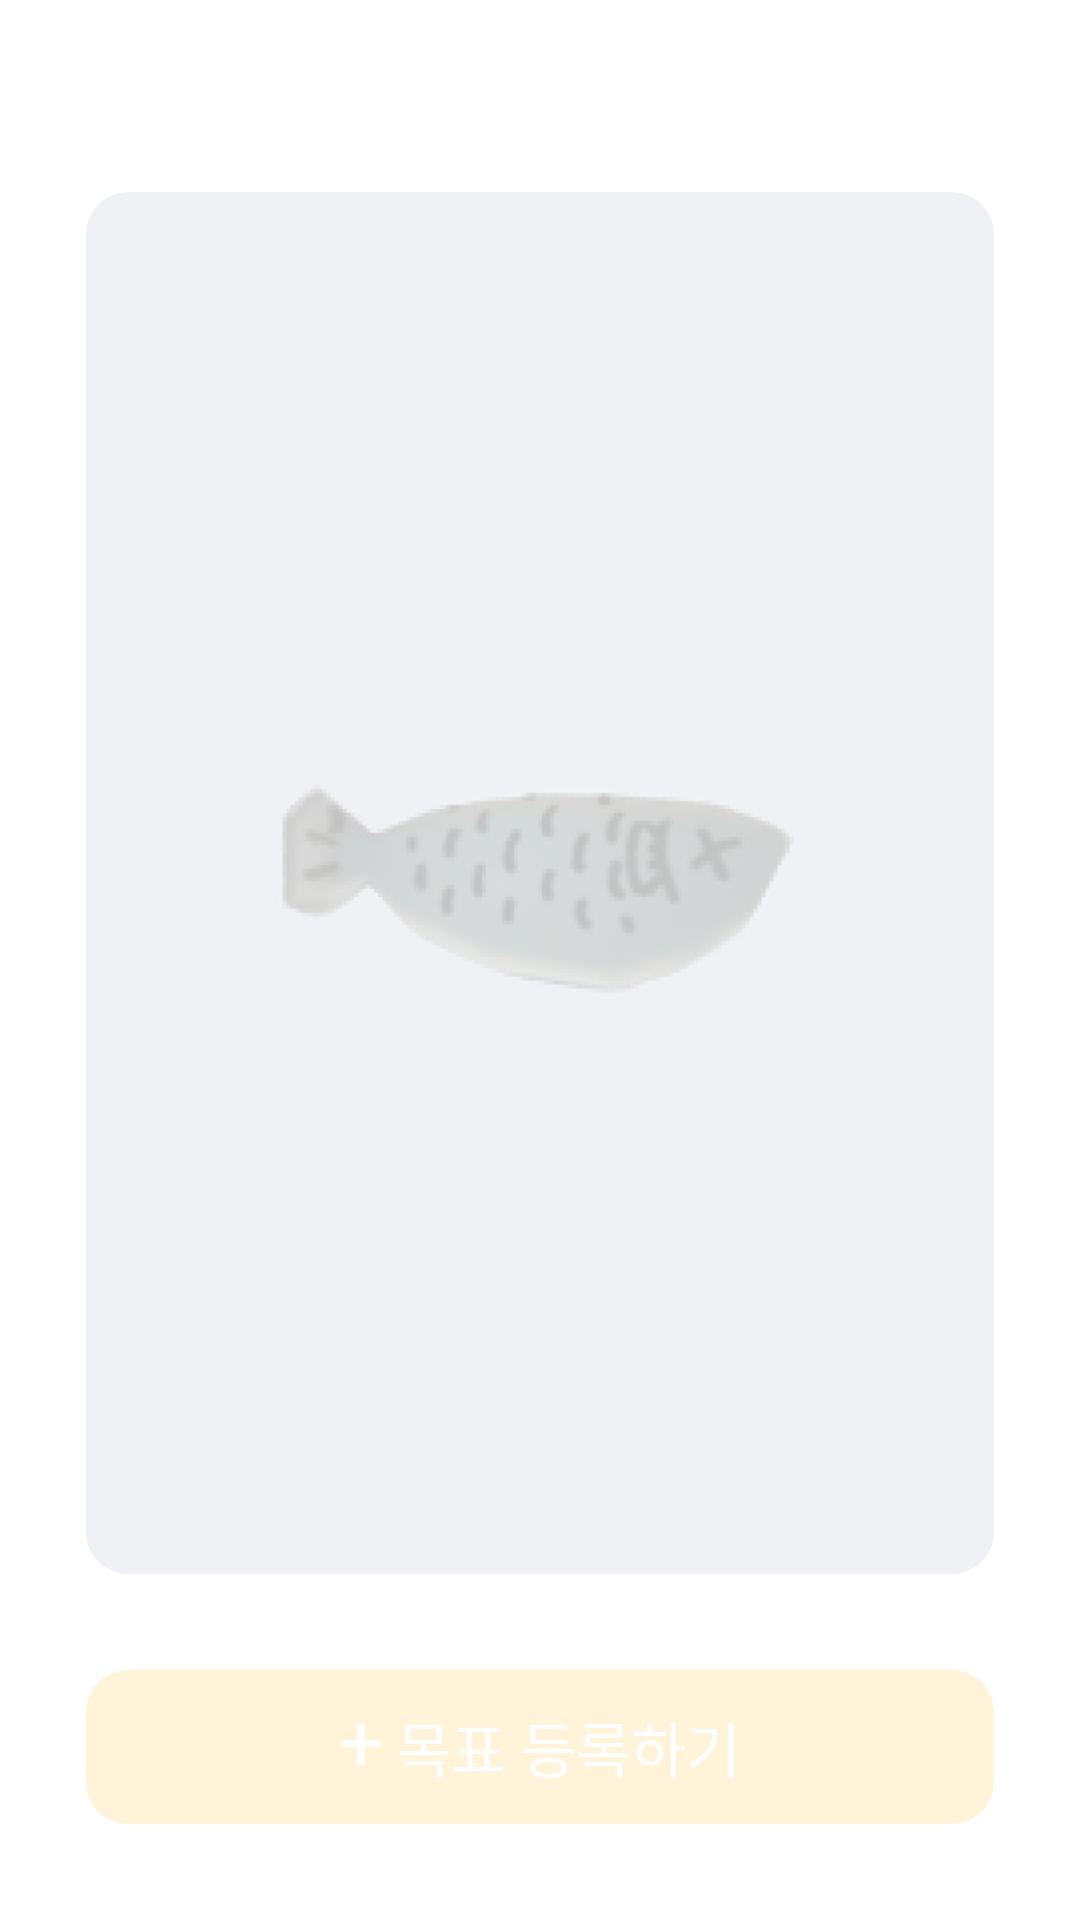

Android layout source for this screen:
<!-- AndroidManifest.xml: application theme Theme.MarsProject -->
<!-- res/layout/activity_daily_objective.xml -->
<?xml version="1.0" encoding="utf-8"?>
<androidx.constraintlayout.widget.ConstraintLayout xmlns:android="http://schemas.android.com/apk/res/android"
    xmlns:app="http://schemas.android.com/apk/res-auto"
    xmlns:tools="http://schemas.android.com/tools"
    android:layout_width="match_parent"
    android:layout_height="match_parent"
    tools:context=".DailyObjectiveActivity">

    <androidx.appcompat.widget.Toolbar
        android:id="@+id/toolbar"
        android:layout_width="0dp"
        android:layout_height="?attr/actionBarSize"
        android:theme="@style/ToolbarTheme"
        app:layout_constraintTop_toTopOf="parent"
        app:layout_constraintStart_toStartOf="parent"
        app:layout_constraintEnd_toEndOf="parent" />

    <androidx.constraintlayout.widget.Guideline
        android:id="@+id/guideline1"
        android:layout_width="wrap_content"
        android:layout_height="wrap_content"
        android:orientation="vertical"
        app:layout_constraintGuide_percent="0.08" />

    <androidx.constraintlayout.widget.Guideline
        android:id="@+id/guideline2"
        android:layout_width="wrap_content"
        android:layout_height="wrap_content"
        android:orientation="vertical"
        app:layout_constraintGuide_percent="0.92" />

    <androidx.constraintlayout.widget.Guideline
        android:id="@+id/guideline3"
        android:layout_width="wrap_content"
        android:layout_height="wrap_content"
        android:orientation="horizontal"
        app:layout_constraintGuide_percent="0.1" />

    <androidx.constraintlayout.widget.Guideline
        android:id="@+id/guideline4"
        android:layout_width="wrap_content"
        android:layout_height="wrap_content"
        android:orientation="horizontal"
        app:layout_constraintGuide_percent="0.82" />

    <androidx.constraintlayout.widget.ConstraintLayout
        android:layout_width="0dp"
        android:layout_height="0dp"
        android:padding="20dp"
        android:background="@drawable/objective_background"
        app:layout_constraintBottom_toTopOf="@+id/guideline4"
        app:layout_constraintEnd_toStartOf="@+id/guideline2"
        app:layout_constraintStart_toStartOf="@+id/guideline1"
        app:layout_constraintTop_toTopOf="@+id/guideline3">

        <androidx.constraintlayout.widget.Guideline
            android:id="@+id/guideline9"
            android:layout_width="wrap_content"
            android:layout_height="wrap_content"
            android:orientation="vertical"
            app:layout_constraintGuide_percent="0.1" />

        <androidx.constraintlayout.widget.Guideline
            android:id="@+id/guideline10"
            android:layout_width="wrap_content"
            android:layout_height="wrap_content"
            android:orientation="vertical"
            app:layout_constraintGuide_percent="0.9" />

        <androidx.constraintlayout.widget.Guideline
            android:id="@+id/guideline11"
            android:layout_width="wrap_content"
            android:layout_height="wrap_content"
            android:orientation="horizontal"
            app:layout_constraintGuide_percent="0.4" />

        <androidx.constraintlayout.widget.Guideline
            android:id="@+id/guideline12"
            android:layout_width="wrap_content"
            android:layout_height="wrap_content"
            android:orientation="horizontal"
            app:layout_constraintGuide_percent="0.6" />

        <ImageView
            android:layout_width="0dp"
            android:layout_height="0dp"
            android:tintMode="src_atop"
            app:layout_constraintBottom_toTopOf="@+id/guideline12"
            app:layout_constraintEnd_toStartOf="@+id/guideline10"
            app:layout_constraintStart_toStartOf="@+id/guideline9"
            app:layout_constraintTop_toTopOf="@+id/guideline11"
            app:srcCompat="@drawable/fish2"
            app:tint="#70FFFFFF" />

        <androidx.recyclerview.widget.RecyclerView
            android:id="@+id/itemView"
            android:layout_width="match_parent"
            android:layout_height="match_parent"
            tools:listitem="@layout/objective_item"/>


    </androidx.constraintlayout.widget.ConstraintLayout>

    <androidx.constraintlayout.widget.Guideline
        android:id="@+id/guideline5"
        android:layout_width="wrap_content"
        android:layout_height="wrap_content"
        android:orientation="horizontal"
        app:layout_constraintGuide_percent="0.87" />

    <androidx.constraintlayout.widget.Guideline
        android:id="@+id/guideline6"
        android:layout_width="wrap_content"
        android:layout_height="wrap_content"
        android:orientation="horizontal"
        app:layout_constraintGuide_percent="0.95" />

    <androidx.constraintlayout.widget.ConstraintLayout
        android:id="@+id/addLayout"
        android:layout_width="0dp"
        android:layout_height="0dp"
        android:background="@drawable/search_button_background"
        app:layout_constraintBottom_toTopOf="@+id/guideline6"
        app:layout_constraintEnd_toStartOf="@+id/guideline2"
        app:layout_constraintStart_toStartOf="@+id/guideline1"
        app:layout_constraintTop_toTopOf="@+id/guideline5" >

        <TextView
            android:layout_width="wrap_content"
            android:layout_height="wrap_content"
            android:layout_marginBottom="5dp"
            android:fontFamily="@font/pretendard"
            android:text="+"
            android:textColor="@color/white"
            android:textSize="26sp"
            app:layout_constraintBottom_toBottomOf="parent"
            app:layout_constraintEnd_toStartOf="@+id/textView"
            app:layout_constraintHorizontal_bias="0.95"
            app:layout_constraintStart_toStartOf="parent"
            app:layout_constraintTop_toTopOf="parent" />

        <TextView
            android:id="@+id/textView"
            android:layout_width="wrap_content"
            android:layout_height="wrap_content"
            android:fontFamily="@font/pretendardbold"
            android:text="목표 등록하기"
            android:textColor="@color/white"
            android:textSize="20sp"
            app:layout_constraintBottom_toBottomOf="parent"
            app:layout_constraintEnd_toEndOf="parent"
            app:layout_constraintHorizontal_bias="0.55"
            app:layout_constraintStart_toStartOf="parent"
            app:layout_constraintTop_toTopOf="parent" />

    </androidx.constraintlayout.widget.ConstraintLayout>

</androidx.constraintlayout.widget.ConstraintLayout>
<!-- res/layout/objective_item.xml (included above) -->
<?xml version="1.0" encoding="utf-8"?>
<LinearLayout xmlns:android="http://schemas.android.com/apk/res/android"
    android:layout_width="match_parent"
    android:layout_height="wrap_content"
    android:orientation="horizontal"
    android:background="@drawable/objective_item_background"
    android:layout_marginBottom="10dp"
    android:paddingHorizontal="15dp"
    android:paddingVertical="20dp">

    <TextView
        android:id="@+id/id"
        android:layout_width="wrap_content"
        android:layout_height="wrap_content"
        android:visibility="gone"
        android:fontFamily="@font/pretendardbold" />

    <CheckBox
        android:id="@+id/checkbox"
        android:layout_width="18dp"
        android:layout_height="18dp"
        android:layout_marginRight="8dp"
        android:button="@null"
        android:checked="false"
        android:clickable="false"
        android:background="@drawable/custom_checkbox" />

    <TextView
        android:id="@+id/content"
        android:layout_width="wrap_content"
        android:layout_height="wrap_content"
        android:singleLine="true"
        android:fontFamily="@font/pretendardbold"
        android:text="일일 목표 내용" />
</LinearLayout>
<!-- resources referenced by this layout -->
<resources>
  <!-- drawable fish2: png bitmap (drawable, 28864 bytes) -->
  <!-- drawable objective_background (drawable) -->
  <shape xmlns:android="http://schemas.android.com/apk/res/android"
  android:shape="rectangle">
  <solid android:color="#F0F1F4"/>
  <corners android:radius="14dp"/>
  </shape>
  <!-- drawable objective_item_background (drawable) -->
  <shape xmlns:android="http://schemas.android.com/apk/res/android"
  android:shape="rectangle">
  <solid android:color="#FFFFFF"/>
  <corners android:radius="14dp"/>
  </shape>
  <!-- drawable search_button_background (drawable) -->
  <shape xmlns:android="http://schemas.android.com/apk/res/android"
      android:shape="rectangle">
      <solid android:color="#FFF3D9"/>
      <corners android:radius="14dp"/>
  </shape>
  <style name="ToolbarTheme" parent="ThemeOverlay.AppCompat.Light">
          <item name="android:textSize">18sp</item>
          <item name="android:fontFamily">@font/pretendardextrabold</item>
      </style>
  <style name="Theme.MarsProject" parent="Base.Theme.MarsProject">
          <item name="android:windowBackground">@color/white</item>
          <item name="android:statusBarColor" tools:targetApi="l">@color/white</item>
          <item name="android:windowLightStatusBar">true</item>
      </style>
  <style name="Base.Theme.MarsProject" parent="Theme.AppCompat.Light.NoActionBar">
          
          
      </style>
  <!-- not gathered from this repository: default colours our renderer supplied (Android Studio template values) -->
  <color name="white">#FFFFFFFF</color>
</resources>
